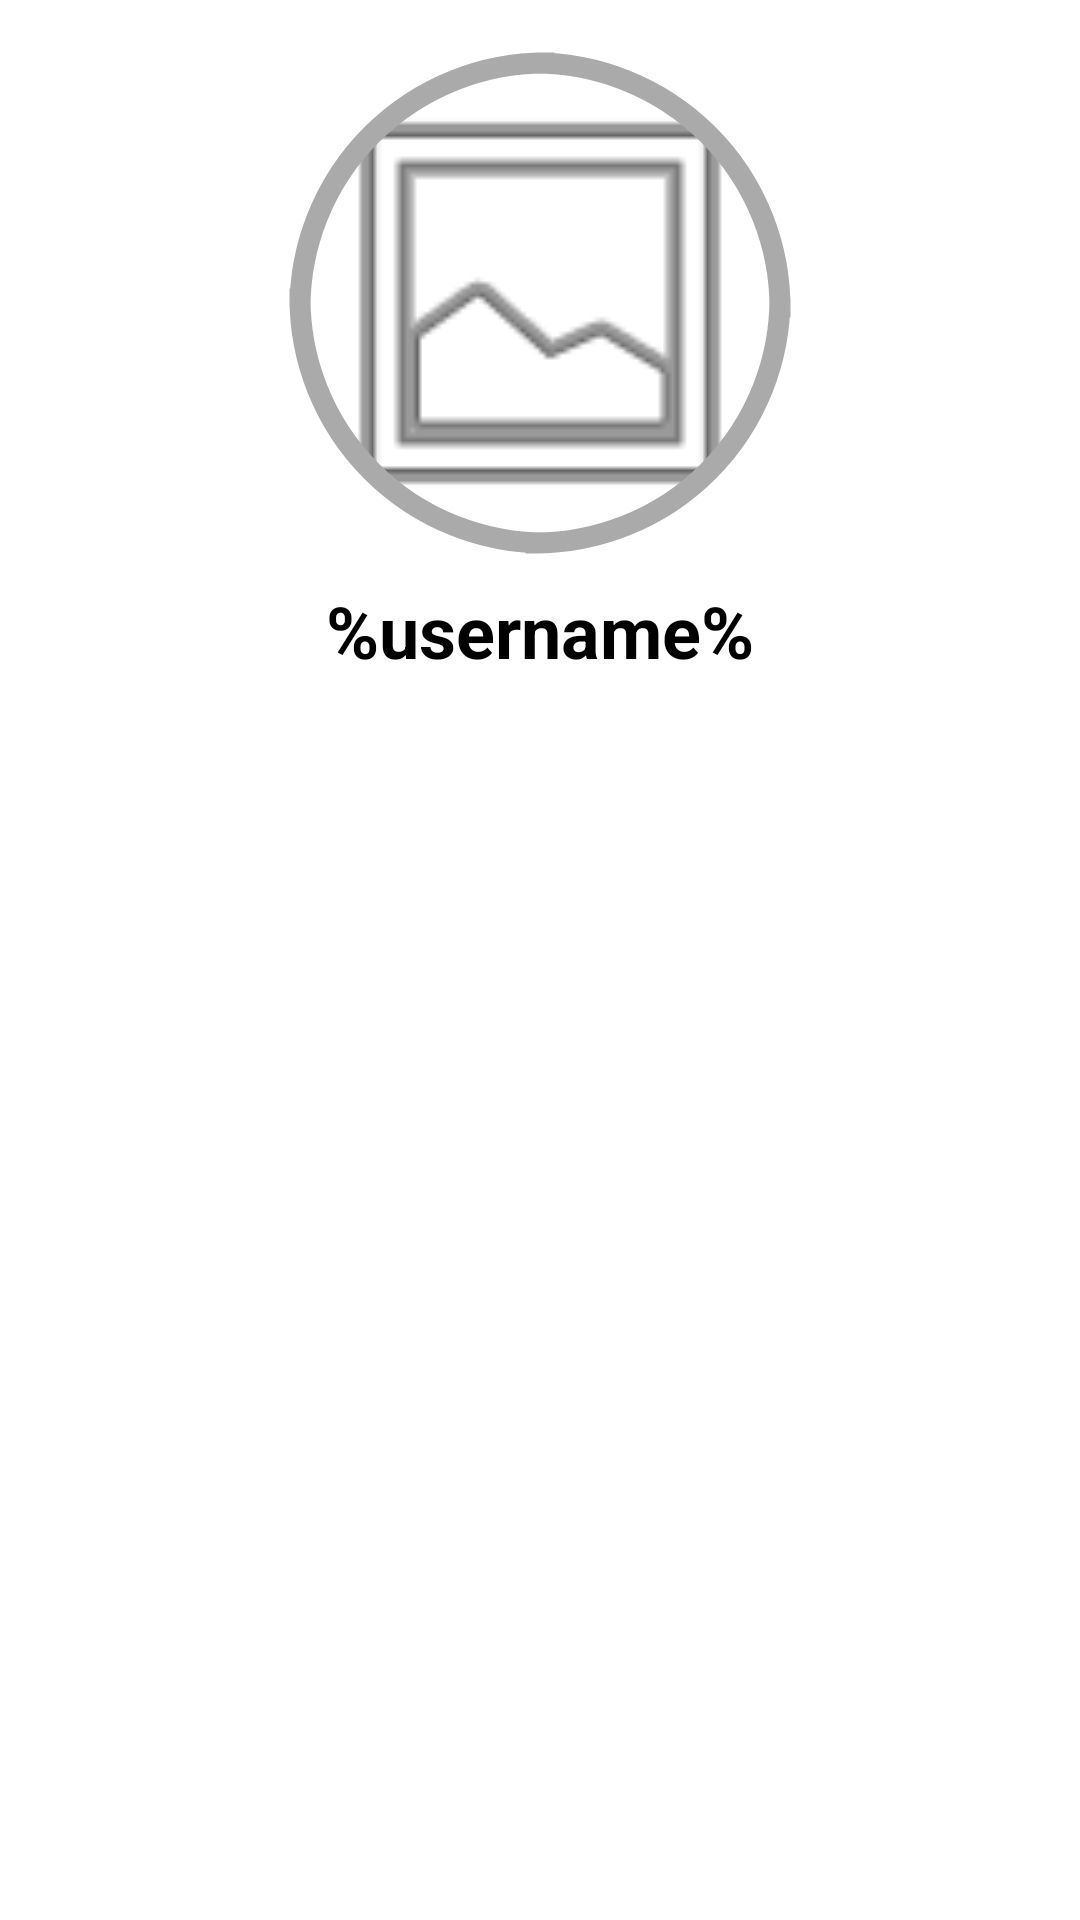

Here is an Android app screen rendered from its layout file. Give the layout XML and the strings, colors and styles it references.
<!-- AndroidManifest.xml: application theme Theme.HelpForward -->
<!-- res/layout/fragment_profile.xml -->
<?xml version="1.0" encoding="utf-8"?>
<androidx.constraintlayout.widget.ConstraintLayout xmlns:android="http://schemas.android.com/apk/res/android"
    xmlns:app="http://schemas.android.com/apk/res-auto"
    xmlns:tools="http://schemas.android.com/tools"
    android:layout_width="match_parent"
    android:layout_height="match_parent"
    tools:context=".ProfileFragment">


    <ScrollView
        android:layout_width="match_parent"
        android:layout_height="match_parent" >

        <LinearLayout
            android:layout_width="match_parent"
            android:layout_height="wrap_content"
            android:gravity="center_horizontal"
            android:orientation="vertical">

            <com.google.android.material.imageview.ShapeableImageView
                android:id="@+id/user_image"
                android:layout_width="170dp"
                android:layout_height="170dp"
                android:layout_marginTop="16dp"
                android:padding="5dp"
                app:shapeAppearanceOverlay="@style/ShapeAppearanceOverlay.App.CornerSize50Percent"
                app:srcCompat="@android:drawable/ic_menu_gallery"
                app:strokeColor="@android:color/darker_gray"
                app:strokeWidth="7dp" />

            <TextView
                android:id="@+id/nickname"
                android:layout_width="wrap_content"
                android:layout_height="wrap_content"
                android:layout_marginTop="8dp"
                android:text="%username%"
                android:textColor="#000000"
                android:textSize="24sp"
                android:textStyle="bold" />

        </LinearLayout>
    </ScrollView>

</androidx.constraintlayout.widget.ConstraintLayout>
<!-- resources referenced by this layout -->
<resources>
  <style name="ShapeAppearanceOverlay.App.CornerSize50Percent" parent="">
          <item name="cornerSize">51%</item>
      </style>
  <style name="Theme.HelpForward" parent="Theme.MaterialComponents.DayNight.DarkActionBar">
          
          <item name="colorPrimary">@color/purple_500</item>
          <item name="colorPrimaryVariant">@color/purple_700</item>
          <item name="colorOnPrimary">@color/white</item>
          
          <item name="colorSecondary">@color/teal_200</item>
          <item name="colorSecondaryVariant">@color/teal_700</item>
          <item name="colorOnSecondary">@color/black</item>
          
          <item name="android:statusBarColor" tools:targetApi="l">?attr/colorPrimaryVariant</item>
          
      </style>
  <!-- not gathered from this repository: default colours our renderer supplied (Android Studio template values) -->
  <color name="purple_500">#FF6200EE</color>
  <color name="purple_700">#FF3700B3</color>
  <color name="teal_200">#FF03DAC5</color>
  <color name="teal_700">#FF018786</color>
  <color name="black">#FF000000</color>
  <color name="white">#FFFFFFFF</color>
</resources>
